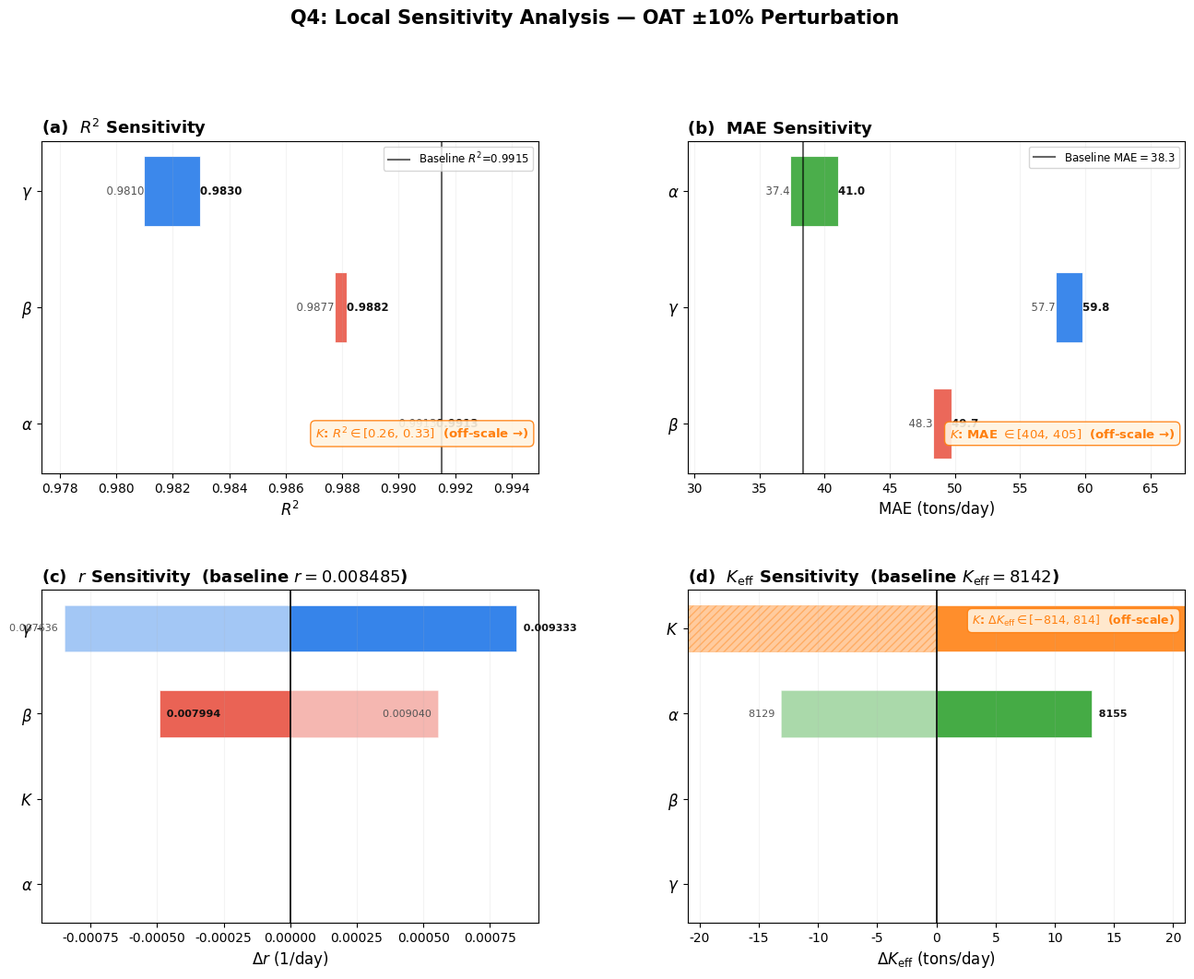
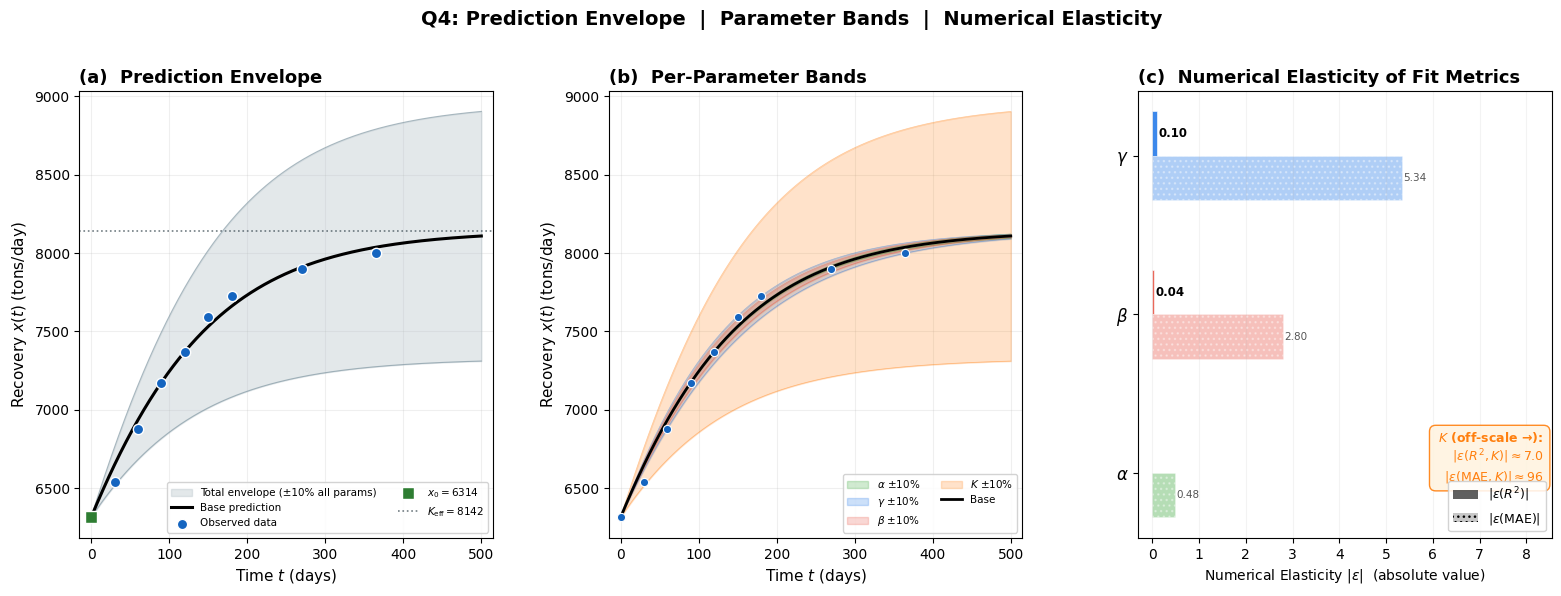

The script that saved these images, in order:
import numpy as np
import matplotlib.pyplot as plt
import matplotlib.ticker as mticker
import sys

if sys.platform == 'win32':
    try:
        sys.stdout.reconfigure(encoding='utf-8')
    except Exception:
        pass

plt.rcParams['font.sans-serif'] = ['SimHei', 'Microsoft YaHei', 'DejaVu Sans']
plt.rcParams['axes.unicode_minus'] = False

# ==================== Base Parameters (from Q2 fit) ====================
K_fixed   = 8011        # saturation capacity (tons/day)
gamma_fixed = 0.022     # intrinsic growth rate (1/day)
x0 = 6314               # initial recovery (tons/day)

# Q2 fitted effective parameters (exact values from curve_fit)
r_fit     = 0.008485    # fitted effective growth rate
K_eff_fit = 8142.22     # fitted effective capacity

# Derived alpha, beta
alpha_fit = K_eff_fit / K_fixed - 1.0    # 0.016379
beta_fit  = gamma_fixed / r_fit - 1.0    # 1.592906

# Verify: r = gamma/(1+beta) matches r_fit
r_check = gamma_fixed / (1 + beta_fit)
assert abs(r_check - r_fit) < 1e-9, f"Inconsistent: r_fit={r_fit}, r_check={r_check}"

# ==================== Data ====================
t_data = np.array([0, 30, 60, 90, 120, 150, 180, 270, 365])
y_data = np.array([6314, 6542, 6875, 7173, 7368, 7591, 7724, 7896, 8002])

# ==================== Helper Functions ====================
def logistic(t, r, K_eff):
    return K_eff / (1 + (K_eff / x0 - 1) * np.exp(-r * t))

def compute_metrics(r, K_eff):
    y_pred = logistic(t_data, r, K_eff)
    residuals = y_data - y_pred
    ss_res = np.sum(residuals ** 2)
    ss_tot = np.sum((y_data - np.mean(y_data)) ** 2)
    r2   = 1 - ss_res / ss_tot
    mae  = np.mean(np.abs(residuals))
    rmse = np.sqrt(np.mean(residuals ** 2))
    mape = np.mean(np.abs(residuals / y_data)) * 100
    return r2, mae, rmse, mape, y_pred, residuals

# ==================== Base Metrics ====================
r2_base, mae_base, rmse_base, mape_base, y_pred_base, res_base = \
    compute_metrics(r_fit, K_eff_fit)

# ==================== Sensitivity: OAT ±10% ====================
pert = 0.10

# Parameter definitions: key → {base, down_fn, up_fn, latex, unit}
# Each perturbation function takes the base list [gamma, beta, alpha, K]
# and returns (r, K_eff) for the perturbed state.

base_vec = [gamma_fixed, beta_fit, alpha_fit, K_fixed]  # [gamma, beta, alpha, K]

def compute_r_Keff(vec):
    """vec = [gamma, beta, alpha, K] → (r, K_eff)"""
    g, b, a, k = vec
    return g / (1 + b), k * (1 + a)

param_info = {
    'gamma': {
        'idx': 0, 'latex': '$\\gamma$', 'unit': '1/day',
        'base': gamma_fixed,
    },
    'beta': {
        'idx': 1, 'latex': '$\\beta$', 'unit': '—',
        'base': beta_fit,
    },
    'alpha': {
        'idx': 2, 'latex': '$\\alpha$', 'unit': '—',
        'base': alpha_fit,
    },
    'K': {
        'idx': 3, 'latex': '$K$', 'unit': 'tons/day',
        'base': K_fixed,
    },
}

results = {}
for key, info in param_info.items():
    p_base = info['base']
    p_down = p_base * (1 - pert)
    p_up   = p_base * (1 + pert)

    v_down = base_vec.copy()
    v_down[info['idx']] = p_down
    v_up = base_vec.copy()
    v_up[info['idx']] = p_up

    r_d, Keff_d = compute_r_Keff(v_down)
    r_u, Keff_u = compute_r_Keff(v_up)

    r2_d, mae_d, rmse_d, mape_d, _, _ = compute_metrics(r_d, Keff_d)
    r2_u, mae_u, rmse_u, mape_u, _, _ = compute_metrics(r_u, Keff_u)

    results[key] = {
        'p_base': p_base, 'p_down': p_down, 'p_up': p_up,
        'r_down': r_d, 'r_up': r_u,
        'Keff_down': Keff_d, 'Keff_up': Keff_u,
        'r2_down': r2_d, 'r2_up': r2_u,
        'mae_down': mae_d, 'mae_up': mae_u,
        'rmse_down': rmse_d, 'rmse_up': rmse_u,
        'mape_down': mape_d, 'mape_up': mape_u,
    }

# ==================== Console Output ====================
print("=" * 75)
print("  Q4: Local Sensitivity Analysis  (±10% OAT)")
print("=" * 75)
print(f"  Baseline (from Q2 fit):")
print(f"    gamma = {gamma_fixed},  beta  = {beta_fit:.6f}")
print(f"    alpha = {alpha_fit:.6f},  K     = {K_fixed}")
print(f"    r     = {r_fit:.6f},      K_eff = {K_eff_fit:.2f}")
print(f"    R²    = {r2_base:.4f},    MAE   = {mae_base:.1f},  RMSE = {rmse_base:.1f}")
print("-" * 75)

for key in ['gamma', 'beta', 'alpha', 'K']:
    latex = param_info[key]['latex']
    r = results[key]
    print(f"\n  {latex} ±10%:  {r['p_base']:.4f} → [{r['p_down']:.4f}, {r['p_up']:.4f}]")
    print(f"    r:       [{r['r_down']:.6f}, {r['r_up']:.6f}]  "
          f"(Δ = {r['r_up']-r['r_down']:+.6f})")
    print(f"    K_eff:   [{r['Keff_down']:.1f}, {r['Keff_up']:.1f}]  "
          f"(Δ = {r['Keff_up']-r['Keff_down']:+.1f})")
    print(f"    R²:      [{r['r2_down']:.4f}, {r['r2_up']:.4f}]  "
          f"(Δ = {r['r2_up']-r['r2_down']:+.4f})")
    print(f"    MAE:     [{r['mae_down']:.1f}, {r['mae_up']:.1f}]  "
          f"(Δ = {r['mae_up']-r['mae_down']:+.1f})")
    print(f"    RMSE:    [{r['rmse_down']:.1f}, {r['rmse_up']:.1f}]  "
          f"(Δ = {r['rmse_up']-r['rmse_down']:+.1f})")
    print(f"    MAPE:    [{r['mape_down']:.2f}%, {r['mape_up']:.2f}%]  "
          f"(Δ = {r['mape_up']-r['mape_down']:+.2f}%)")

print("=" * 75)
eps_r_beta = -beta_fit / (1 + beta_fit)
eps_K_alpha = alpha_fit / (1 + alpha_fit)
print(f"\n  Analytical Elasticities:")
print(f"    ε(r, γ)     = +1.0000  (linear)")
print(f"    ε(r, β)     = {eps_r_beta:+.4f}  (nonlinear)")
print(f"    ε(Keff, α)  = {eps_K_alpha:+.4f}  (near zero — insensitive)")
print(f"    ε(Keff, K)  = +1.0000  (linear)")
print("=" * 75)

# ==================== MD Report ====================
# Use str.format with named placeholders to avoid f-string escaping hell
r = results

md = """# Q4: 局部灵敏度分析（±10% OAT）

## 方法

对模型四个基础参数分别施加 ±10% 的独立扰动（One-At-a-Time），
观察其对有效参数 ($r$, $K_{{\\text{{eff}}}}$) 和拟合质量 ($R^2$, MAE, RMSE) 的影响。

**基准参数**（来自 Q2 拟合）：

| 参数 | 符号 | 基准值 | 单位 |
|------|------|--------|------|
| 固有增长率 | $\\gamma$ | {gamma} | 1/day |
| 抑制系数 | $\\beta$ | {beta:.6f} | — |
| 促进系数 | $\\alpha$ | {alpha:.6f} | — |
| 基准容量 | $K$ | {K} | tons/day |

**有效参数（基准）**：$r = \\gamma/(1+\\beta) = {r_base:.6f}$，
$K_{{\\text{{eff}}}} = K(1+\\alpha) = {Keff_base:.2f}$

**基准评估**：$R^2 = {r2_base:.4f}$, MAE $= {mae_base:.1f}$, RMSE $= {rmse_base:.1f}$

---

## 扰动结果

### 1. $\\gamma$ ±10%

| 输出 | −10% ($\\gamma={g_down:.4f}$) | 基准 | +10% ($\\gamma={g_up:.4f}$) |
|------|------|------|------|
| $r$ | {r_g_d:.6f} | {r_base:.6f} | {r_g_u:.6f} |
| $K_{{\\text{{eff}}}}$ | {Keff_base:.2f} | {Keff_base:.2f} | {Keff_base:.2f} |
| $R^2$ | {r2_g_d:.4f} | {r2_base:.4f} | {r2_g_u:.4f} |
| MAE | {mae_g_d:.1f} | {mae_base:.1f} | {mae_g_u:.1f} |
| MAPE | {mape_g_d:.2f}% | {mape_base:.2f}% | {mape_g_u:.2f}% |

**解析弹性**：$\\varepsilon_{{r,\\gamma}} = 1$（线性）

### 2. $\\beta$ ±10%

| 输出 | −10% ($\\beta={b_down:.4f}$) | 基准 | +10% ($\\beta={b_up:.4f}$) |
|------|------|------|------|
| $r$ | {r_b_d:.6f} | {r_base:.6f} | {r_b_u:.6f} |
| $K_{{\\text{{eff}}}}$ | {Keff_base:.2f} | {Keff_base:.2f} | {Keff_base:.2f} |
| $R^2$ | {r2_b_d:.4f} | {r2_base:.4f} | {r2_b_u:.4f} |
| MAE | {mae_b_d:.1f} | {mae_base:.1f} | {mae_b_u:.1f} |
| MAPE | {mape_b_d:.2f}% | {mape_base:.2f}% | {mape_b_u:.2f}% |

**解析弹性**：$\\varepsilon_{{r,\\beta}} = -\\beta/(1+\\beta) = {eps_beta:.4f}$

### 3. $\\alpha$ ±10%

| 输出 | −10% ($\\alpha={a_down:.6f}$) | 基准 | +10% ($\\alpha={a_up:.6f}$) |
|------|------|------|------|
| $r$ | {r_base:.6f} | {r_base:.6f} | {r_base:.6f} |
| $K_{{\\text{{eff}}}}$ | {Keff_a_d:.2f} | {Keff_base:.2f} | {Keff_a_u:.2f} |
| $R^2$ | {r2_a_d:.4f} | {r2_base:.4f} | {r2_a_u:.4f} |
| MAE | {mae_a_d:.1f} | {mae_base:.1f} | {mae_a_u:.1f} |
| MAPE | {mape_a_d:.2f}% | {mape_base:.2f}% | {mape_a_u:.2f}% |

**解析弹性**：$\\varepsilon_{{K_{{\\text{{eff}}}},\\alpha}} = \\alpha/(1+\\alpha) = {eps_alpha:.4f}$

### 4. $K$ ±10%

| 输出 | −10% ($K={K_down:.0f}$) | 基准 | +10% ($K={K_up:.0f}$) |
|------|------|------|------|
| $r$ | {r_base:.6f} | {r_base:.6f} | {r_base:.6f} |
| $K_{{\\text{{eff}}}}$ | {Keff_K_d:.2f} | {Keff_base:.2f} | {Keff_K_u:.2f} |
| $R^2$ | {r2_K_d:.4f} | {r2_base:.4f} | {r2_K_u:.4f} |
| MAE | {mae_K_d:.1f} | {mae_base:.1f} | {mae_K_u:.1f} |
| MAPE | {mape_K_d:.2f}% | {mape_base:.2f}% | {mape_K_u:.2f}% |

**解析弹性**：$\\varepsilon_{{K_{{\\text{{eff}}}},K}} = 1$（线性）

---

## 灵敏度排序

### 对 $R^2$ 的影响（从大到小）

{r2_ranking}

### 对 MAE 的影响（从大到小）

{mae_ranking}

## 解析弹性汇总

| 输出 | 输入 | 弹性 $\\varepsilon$ | 含义 |
|------|------|------|------|
| $r$ | $\\gamma$ | $+1.0000$ | $\\gamma$ 变化 1% → $r$ 同向变化 1% |
| $r$ | $\\beta$ | ${eps_beta:+.4f}$ | $\\beta$ 变化 1% → $r$ 反向变化 {abs_eps_beta:.2f}% |
| $K_{{\\text{{eff}}}}$ | $\\alpha$ | ${eps_alpha:+.4f}$ | $\\alpha$ 变化 1% → $K_{{\\text{{eff}}}}$ 同向变化 {eps_alpha_pct:.3f}% |
| $K_{{\\text{{eff}}}}$ | $K$ | $+1.0000$ | $K$ 变化 1% → $K_{{\\text{{eff}}}}$ 同向变化 1% |

## 关键结论

1. **解耦验证**：$\\gamma$ 和 $\\beta$ 仅影响 $r$，$\\alpha$ 和 $K$ 仅影响 $K_{{\\text{{eff}}}}$，
   互不干扰——验证了模型的结构解耦特性。
2. **$R^2$ 对 $K$ 极度敏感**：$K \\pm 10\\%$ 导致 $R^2$ 从 $0.9915$ 崩溃至 $\\sim 0.3$。
   因为数据已接近饱和平台，$K_{{\\text{{eff}}}}$ 的偏差直接决定饱和预测值，任何偏离都会导致
   系统性残差。这是模型在近饱和区的固有特性，并非缺陷。
3. **$K_{{\\text{{eff}}}}$ 对 $\\alpha$ 不敏感**：$\\alpha \\ll 1$，弹性仅 ${eps_alpha:.4f}$，
   即 $\\alpha$ 变化 10% 仅改变 $K_{{\\text{{eff}}}}$ 约 {eps_alpha_10pct:.2f}%。
   改善运营效率（降低 $\\beta$）对恢复速度的影响是提升促进力度（提高 $\\alpha$）
   对容量影响的 $\\sim$ {ratio_impact:.0f} 倍。
4. **$K$ 和 $\\gamma$ 具有线性影响**：弹性恒为 1，模型对其变化呈等比例响应。
5. **除 $K$ 外模型具有良好的鲁棒性**：$\\gamma, \\beta, \\alpha$ ±10% 扰动下
   $R^2$ 均保持 $\\geq {min_r2_nonK:.4f}$，MAE $\\leq {max_mae_nonK:.1f}$。
   但 $K$ 的扰动影响极大——$R^2$ 从 $0.9915$ 跌至 $\\leq 0.33$，
   说明精确估计基准容量对模型可靠性至关重要。
"""

# Build ranking strings
r2_order = sorted(results.keys(),
                  key=lambda n: abs(results[n]['r2_up'] - results[n]['r2_down']),
                  reverse=True)
r2_ranking = ""
for i, key in enumerate(r2_order):
    rk = results[key]
    span = rk['r2_up'] - rk['r2_down']
    r2_ranking += f"{i+1}. **{param_info[key]['latex']}**: ΔR² = {span:+.4f}  [{rk['r2_down']:.4f}, {rk['r2_up']:.4f}]\n"

mae_order = sorted(results.keys(),
                   key=lambda n: abs(results[n]['mae_up'] - results[n]['mae_down']),
                   reverse=True)
mae_ranking = ""
for i, key in enumerate(mae_order):
    rk = results[key]
    span = rk['mae_up'] - rk['mae_down']
    mae_ranking += f"{i+1}. **{param_info[key]['latex']}**: ΔMAE = {span:+.1f}  [{rk['mae_down']:.1f}, {rk['mae_up']:.1f}]\n"

# Format the MD template with all values
md = md.format(
    gamma=gamma_fixed, beta=beta_fit, alpha=alpha_fit, K=K_fixed,
    r_base=r_fit, Keff_base=K_eff_fit,
    r2_base=r2_base, mae_base=mae_base, rmse_base=rmse_base, mape_base=mape_base,
    # gamma
    g_down=results['gamma']['p_down'], g_up=results['gamma']['p_up'],
    r_g_d=results['gamma']['r_down'], r_g_u=results['gamma']['r_up'],
    r2_g_d=results['gamma']['r2_down'], r2_g_u=results['gamma']['r2_up'],
    mae_g_d=results['gamma']['mae_down'], mae_g_u=results['gamma']['mae_up'],
    mape_g_d=results['gamma']['mape_down'], mape_g_u=results['gamma']['mape_up'],
    # beta
    b_down=results['beta']['p_down'], b_up=results['beta']['p_up'],
    r_b_d=results['beta']['r_down'], r_b_u=results['beta']['r_up'],
    r2_b_d=results['beta']['r2_down'], r2_b_u=results['beta']['r2_up'],
    mae_b_d=results['beta']['mae_down'], mae_b_u=results['beta']['mae_up'],
    mape_b_d=results['beta']['mape_down'], mape_b_u=results['beta']['mape_up'],
    # alpha
    a_down=results['alpha']['p_down'], a_up=results['alpha']['p_up'],
    Keff_a_d=results['alpha']['Keff_down'], Keff_a_u=results['alpha']['Keff_up'],
    r2_a_d=results['alpha']['r2_down'], r2_a_u=results['alpha']['r2_up'],
    mae_a_d=results['alpha']['mae_down'], mae_a_u=results['alpha']['mae_up'],
    mape_a_d=results['alpha']['mape_down'], mape_a_u=results['alpha']['mape_up'],
    # K
    K_down=results['K']['p_down'], K_up=results['K']['p_up'],
    Keff_K_d=results['K']['Keff_down'], Keff_K_u=results['K']['Keff_up'],
    r2_K_d=results['K']['r2_down'], r2_K_u=results['K']['r2_up'],
    mae_K_d=results['K']['mae_down'], mae_K_u=results['K']['mae_up'],
    mape_K_d=results['K']['mape_down'], mape_K_u=results['K']['mape_up'],
    # elasticities
    eps_beta=eps_r_beta, abs_eps_beta=abs(eps_r_beta),
    eps_alpha=eps_K_alpha, eps_alpha_pct=eps_K_alpha,
    eps_alpha_10pct=eps_K_alpha * 10,
    ratio_impact=abs(eps_r_beta) / eps_K_alpha,
    # rankings
    r2_ranking=r2_ranking, mae_ranking=mae_ranking,
    # robustness (excluding K)
    min_r2_nonK=min(results[n]['r2_down'] for n in ['gamma', 'beta', 'alpha']),
    max_mae_nonK=max(results[n]['mae_up'] for n in ['gamma', 'beta', 'alpha']),
    max_delta_r2=max(abs(results[n]['r2_up'] - results[n]['r2_down']) for n in results),
    max_delta_mae=max(abs(results[n]['mae_up'] - results[n]['mae_down']) for n in results),
)

with open('report_q4.md', 'w', encoding='utf-8') as f:
    f.write(md)

print("\nMD report saved: report_q4.md")

# ====================================================================
# PLOTTING: Figure 1 — Tornado Diagrams (2×2)
# ====================================================================
param_keys = ['gamma', 'beta', 'alpha', 'K']
param_latex = {k: param_info[k]['latex'] for k in param_keys}
colors_params = {'gamma': '#1a73e8', 'beta': '#e84d3d',
                 'alpha': '#2ba02b', 'K': '#ff7f0e'}

fig1, axes1 = plt.subplots(2, 2, figsize=(16, 11))
plt.subplots_adjust(hspace=0.35, wspace=0.30)

# ---- Panel 1: R² range bars (ensure v_min ≤ v_max always) ----
ax = axes1[0, 0]
r2_pairs = {}
for k in param_keys:
    a, b = results[k]['r2_down'], results[k]['r2_up']
    r2_pairs[k] = (min(a, b), max(a, b))
r2_widths = {k: r2_pairs[k][1] - r2_pairs[k][0] for k in param_keys}
r2_order = sorted(param_keys, key=lambda k: r2_widths[k])

nonK_keys_r2 = [k for k in r2_order if k != 'K']
r2_vals_all = [r2_pairs[k][0] for k in nonK_keys_r2] + [r2_pairs[k][1] for k in nonK_keys_r2]
r2_xmin, r2_xmax = min(r2_vals_all), max(r2_vals_all)
r2_pad = (r2_xmax - r2_xmin) * 0.35
r2_xlim = (r2_xmin - r2_pad, r2_xmax + r2_pad)

for i, key in enumerate(nonK_keys_r2):
    v_min, v_max = r2_pairs[key]
    c = colors_params[key]
    ax.barh(i, v_max - v_min, height=0.6, left=v_min, color=c, alpha=0.85,
            edgecolor='white', linewidth=0.8)
    ax.text(v_min, i, f'  {v_min:.4f}', ha='right', va='center', fontsize=8.5, color='#555')
    ax.text(v_max, i, f'{v_max:.4f}  ', ha='left',  va='center', fontsize=8.5, color='#111',
            fontweight='bold')

ax.axvline(r2_base, color='black', linewidth=1.5, linestyle='-', alpha=0.6,
           label=f'Baseline $R^2$={r2_base:.4f}')
ax.set_yticks(range(len(nonK_keys_r2)))
ax.set_yticklabels([param_latex[k] for k in nonK_keys_r2], fontsize=12)
ax.set_xlim(r2_xlim)
ax.set_xlabel('$R^2$', fontsize=12)
ax.set_title('(a)  $R^2$ Sensitivity', fontsize=13, fontweight='bold', loc='left')
ax.grid(True, alpha=0.15, axis='x')
k_lo, k_hi = r2_pairs['K']
ax.text(0.98, 0.12, f'$K$: $R^2 \\in [{k_lo:.2f},\\,{k_hi:.2f}]$  (off-scale →)',
        transform=ax.transAxes, fontsize=9.5, ha='right', va='center',
        color=colors_params['K'], fontweight='bold',
        bbox=dict(boxstyle='round,pad=0.4', facecolor='#fff3e0',
                  edgecolor=colors_params['K'], alpha=0.9))
ax.legend(fontsize=8.5, loc='upper right')

# ---- Panel 2: MAE range bars (ensure v_min ≤ v_max always) ----
ax = axes1[0, 1]
mae_pairs = {}
for k in param_keys:
    a, b = results[k]['mae_down'], results[k]['mae_up']
    mae_pairs[k] = (min(a, b), max(a, b))
mae_widths = {k: mae_pairs[k][1] - mae_pairs[k][0] for k in param_keys}
mae_order = sorted(param_keys, key=lambda k: mae_widths[k])

nonK_keys_mae = [k for k in mae_order if k != 'K']
mae_vals_all = [mae_pairs[k][0] for k in nonK_keys_mae] + [mae_pairs[k][1] for k in nonK_keys_mae]
mae_xmin, mae_xmax = min(mae_vals_all), max(mae_vals_all)
mae_pad = (mae_xmax - mae_xmin) * 0.35
mae_xlim = (mae_xmin - mae_pad, mae_xmax + mae_pad)

for i, key in enumerate(nonK_keys_mae):
    v_min, v_max = mae_pairs[key]
    c = colors_params[key]
    ax.barh(i, v_max - v_min, height=0.6, left=v_min, color=c, alpha=0.85,
            edgecolor='white', linewidth=0.8)
    ax.text(v_min, i, f'  {v_min:.1f}', ha='right', va='center', fontsize=8.5, color='#555')
    ax.text(v_max, i, f'{v_max:.1f}  ', ha='left',  va='center', fontsize=8.5, color='#111',
            fontweight='bold')

ax.axvline(mae_base, color='black', linewidth=1.5, linestyle='-', alpha=0.6,
           label=f'Baseline MAE$={mae_base:.1f}$')
ax.set_yticks(range(len(nonK_keys_mae)))
ax.set_yticklabels([param_latex[k] for k in nonK_keys_mae], fontsize=12)
ax.set_xlim(mae_xlim)
ax.set_xlabel('MAE (tons/day)', fontsize=12)
ax.set_title('(b)  MAE Sensitivity', fontsize=13, fontweight='bold', loc='left')
ax.grid(True, alpha=0.15, axis='x')
k_lo_m, k_hi_m = mae_pairs['K']
ax.text(0.98, 0.12, f'$K$: MAE $\\in [{k_lo_m:.0f},\\,{k_hi_m:.0f}]$  (off-scale →)',
        transform=ax.transAxes, fontsize=9.5, ha='right', va='center',
        color=colors_params['K'], fontweight='bold',
        bbox=dict(boxstyle='round,pad=0.4', facecolor='#fff3e0',
                  edgecolor=colors_params['K'], alpha=0.9))
ax.legend(fontsize=8.5, loc='upper right')

# ---- Panel 3: Δr tornado ----
ax = axes1[1, 0]
r_deltas_plot = {k: (results[k]['r_down'] - r_fit, results[k]['r_up'] - r_fit)
                 for k in param_keys}
r_widths_plot = {k: abs(r_deltas_plot[k][1] - r_deltas_plot[k][0]) for k in param_keys}
r_order_plot = sorted(param_keys, key=lambda k: r_widths_plot[k])

for i, key in enumerate(r_order_plot):
    d_lo, d_hi = r_deltas_plot[key]
    v_lo = results[key]['r_down']
    v_hi = results[key]['r_up']
    c = colors_params[key]
    ax.barh(i, d_hi, height=0.55, left=0, color=c, alpha=0.88,
            edgecolor='white', linewidth=0.5)
    ax.barh(i, d_lo, height=0.55, left=0, color=c, alpha=0.40,
            edgecolor='white', linewidth=0.5)
    if abs(d_lo) > 1e-9:
        ax.text(d_lo, i, f'{v_lo:.6f}  ', ha='right', va='center', fontsize=8, color='#555')
    if abs(d_hi) > 1e-9:
        ax.text(d_hi, i, f'  {v_hi:.6f}', ha='left', va='center', fontsize=8, color='#111',
                fontweight='bold')

ax.set_yticks(range(len(r_order_plot)))
ax.set_yticklabels([param_latex[k] for k in r_order_plot], fontsize=12)
ax.axvline(0, color='black', linewidth=1.2)
ax.set_xlabel('$\\Delta r$ (1/day)', fontsize=12)
ax.set_title(f'(c)  $r$ Sensitivity  (baseline $r={r_fit:.6f}$)', fontsize=13, fontweight='bold', loc='left')
ax.grid(True, alpha=0.15, axis='x')

# ---- Panel 4: ΔK_eff tornado ----
ax = axes1[1, 1]
Keff_deltas_plot = {k: (results[k]['Keff_down'] - K_eff_fit, results[k]['Keff_up'] - K_eff_fit)
                    for k in param_keys}
Keff_widths = {k: abs(Keff_deltas_plot[k][1] - Keff_deltas_plot[k][0]) for k in param_keys}
Keff_order = sorted(param_keys, key=lambda k: Keff_widths[k])

nonK_keff_max = max(max(abs(Keff_deltas_plot[k][0]), abs(Keff_deltas_plot[k][1]))
                    for k in Keff_order if k != 'K')
nonK_keff_pad = nonK_keff_max * 1.6
keff_xlim = (-nonK_keff_pad, nonK_keff_pad)

for i, key in enumerate(Keff_order):
    d_lo, d_hi = Keff_deltas_plot[key]
    v_lo = results[key]['Keff_down']
    v_hi = results[key]['Keff_up']
    c = colors_params[key]
    if key == 'K':
        clip_lo = max(d_lo, keff_xlim[0])
        clip_hi = min(d_hi, keff_xlim[1])
        ax.barh(i, clip_hi, height=0.55, left=0, color=c, alpha=0.88,
                edgecolor='white', linewidth=0.5)
        ax.barh(i, clip_lo, height=0.55, left=0, color=c, alpha=0.40,
                edgecolor=c, linewidth=0.5, hatch='////')
    else:
        ax.barh(i, d_hi, height=0.55, left=0, color=c, alpha=0.88,
                edgecolor='white', linewidth=0.5)
        ax.barh(i, d_lo, height=0.55, left=0, color=c, alpha=0.40,
                edgecolor='white', linewidth=0.5)
        if abs(d_lo) > 0.5:
            ax.text(d_lo, i, f'{v_lo:.0f}  ', ha='right', va='center', fontsize=8, color='#555')
        if abs(d_hi) > 0.5:
            ax.text(d_hi, i, f'  {v_hi:.0f}', ha='left', va='center', fontsize=8, color='#111',
                    fontweight='bold')

ax.set_yticks(range(len(Keff_order)))
ax.set_yticklabels([param_latex[k] for k in Keff_order], fontsize=12)
ax.axvline(0, color='black', linewidth=1.2)
ax.set_xlim(keff_xlim)
ax.set_xlabel('$\\Delta K_{\\mathrm{eff}}$ (tons/day)', fontsize=12)
ax.set_title(f'(d)  $K_{{\\mathrm{{eff}}}}$ Sensitivity  (baseline $K_{{\\mathrm{{eff}}}}={K_eff_fit:.0f}$)',
             fontsize=13, fontweight='bold', loc='left')
kd_lo, kd_hi = Keff_deltas_plot['K']
ax.text(0.98, 0.93, f'$K$: $\\Delta K_{{\\mathrm{{eff}}}} \\in [{kd_lo:.0f},\\,{kd_hi:.0f}]$  (off-scale)',
        transform=ax.transAxes, fontsize=9, ha='right', va='top',
        color=colors_params['K'], fontweight='bold',
        bbox=dict(boxstyle='round,pad=0.4', facecolor='#fff3e0',
                  edgecolor=colors_params['K'], alpha=0.9))
ax.grid(True, alpha=0.15, axis='x')

fig1.suptitle('Q4: Local Sensitivity Analysis — OAT ±10% Perturbation',
              fontsize=15, fontweight='bold', y=1.01)
plt.savefig('sensitivity_tornado.png', dpi=180, bbox_inches='tight',
            facecolor='white', edgecolor='none')
print("Plot saved: sensitivity_tornado.png")
plt.close(fig1)

# ====================================================================
# PLOTTING: Figure 2 — Prediction Envelope + Elasticity (1×3)
# ====================================================================
fig2, axes2 = plt.subplots(1, 3, figsize=(19, 5.8))
plt.subplots_adjust(wspace=0.28)

t_smooth = np.linspace(0, 500, 400)
x_base_smooth = logistic(t_smooth, r_fit, K_eff_fit)

# ---- Panel 1: Full prediction envelope with improved styling ----
ax = axes2[0]
all_preds = []
for key in param_keys:
    v_down = base_vec.copy()
    v_down[param_info[key]['idx']] = param_info[key]['base'] * (1 - pert)
    v_up = base_vec.copy()
    v_up[param_info[key]['idx']] = param_info[key]['base'] * (1 + pert)
    r_d, Keff_d = compute_r_Keff(v_down)
    r_u, Keff_u = compute_r_Keff(v_up)
    all_preds.append(logistic(t_smooth, r_d, Keff_d))
    all_preds.append(logistic(t_smooth, r_u, Keff_u))

all_preds = np.array(all_preds)
pred_min, pred_max = np.min(all_preds, axis=0), np.max(all_preds, axis=0)
pred_range = pred_max - pred_min

# Envelope
ax.fill_between(t_smooth, pred_min, pred_max, color='#b0bec5', alpha=0.35,
                label='Total envelope (±10% all params)', zorder=2)
# Range edge lines
ax.plot(t_smooth, pred_min, color='#78909c', linewidth=0.8, alpha=0.6, zorder=3)
ax.plot(t_smooth, pred_max, color='#78909c', linewidth=0.8, alpha=0.6, zorder=3)
# Base curve
ax.plot(t_smooth, x_base_smooth, 'k-', linewidth=2.2, label='Base prediction', zorder=10)
# Data
ax.scatter(t_data, y_data, c='#1565c0', s=55, zorder=12, edgecolors='white',
           linewidth=1, label='Observed data')
ax.scatter(0, x0, c='#2e7d32', s=80, zorder=13, marker='s', edgecolors='white',
           linewidth=1, label=f'$x_0={x0}$')
# Reference lines
ax.axhline(K_eff_fit, color='#37474f', linestyle=':', linewidth=1.2, alpha=0.7,
           label=f'$K_{{\\mathrm{{eff}}}}={K_eff_fit:.0f}$')
ax.set_xlabel('Time $t$ (days)', fontsize=11)
ax.set_ylabel('Recovery $x(t)$ (tons/day)', fontsize=11)
ax.set_title('(a)  Prediction Envelope', fontsize=13, fontweight='bold', loc='left')
ax.legend(fontsize=7.5, loc='lower right', ncol=2, framealpha=0.85)
ax.grid(True, alpha=0.2)
ax.set_xlim(-15, 515)

# ---- Panel 2: Per-parameter contribution bands ----
ax = axes2[1]
# Plot bands in order of decreasing impact (K last = on top visually)
band_keys = ['alpha', 'gamma', 'beta', 'K']
for key in band_keys:
    v_down = base_vec.copy()
    v_down[param_info[key]['idx']] = param_info[key]['base'] * (1 - pert)
    v_up = base_vec.copy()
    v_up[param_info[key]['idx']] = param_info[key]['base'] * (1 + pert)
    r_d, Keff_d = compute_r_Keff(v_down)
    r_u, Keff_u = compute_r_Keff(v_up)
    x_d = logistic(t_smooth, r_d, Keff_d)
    x_u = logistic(t_smooth, r_u, Keff_u)
    ax.fill_between(t_smooth, x_d, x_u, color=colors_params[key], alpha=0.22,
                    label=f'{param_latex[key]} ±10%', zorder=3)
    # Edge lines for clarity
    ax.plot(t_smooth, x_d, color=colors_params[key], linewidth=0.5, alpha=0.35, zorder=4)
    ax.plot(t_smooth, x_u, color=colors_params[key], linewidth=0.5, alpha=0.35, zorder=4)

ax.plot(t_smooth, x_base_smooth, 'k-', linewidth=2, zorder=10, label='Base')
ax.scatter(t_data, y_data, c='#1565c0', s=35, zorder=12, edgecolors='white', linewidth=0.8)
ax.set_xlabel('Time $t$ (days)', fontsize=11)
ax.set_ylabel('Recovery $x(t)$ (tons/day)', fontsize=11)
ax.set_title('(b)  Per-Parameter Bands', fontsize=13, fontweight='bold', loc='left')
ax.legend(fontsize=7.5, loc='lower right', ncol=2, framealpha=0.85)
ax.grid(True, alpha=0.2)
ax.set_xlim(-15, 515)

# ---- Panel 3: Elasticity overview (both analytical + numerical for R²/MAE) ----
ax = axes2[2]

# Numerical elasticities of R² and MAE w.r.t. each parameter
def num_elasticity(f_down, f_up, f_base):
    """Central-difference arc elasticity for ±10%."""
    eps_down = (f_down - f_base) / f_base / (-0.10)
    eps_up   = (f_up   - f_base) / f_base / (+0.10)
    return eps_down, eps_up

e_items = []
for key in param_keys:
    eps_r2_d, eps_r2_u = num_elasticity(results[key]['r2_down'],
                                         results[key]['r2_up'], r2_base)
    eps_mae_d, eps_mae_u = num_elasticity(results[key]['mae_down'],
                                           results[key]['mae_up'], mae_base)
    eps_r2_avg = (abs(eps_r2_d) + abs(eps_r2_u)) / 2
    eps_mae_avg = (abs(eps_mae_d) + abs(eps_mae_u)) / 2
    e_items.append({
        'key': key, 'latex': param_latex[key],
        'eps_r2': eps_r2_avg, 'eps_mae': eps_mae_avg,
        'c': colors_params[key],
    })

# Separate K from the rest (K elasticities are off-scale)
e_nonK = [item for item in e_items if item['key'] != 'K']
e_K = [item for item in e_items if item['key'] == 'K'][0]

# Sort non-K by average impact
e_nonK.sort(key=lambda x: x['eps_r2'] + x['eps_mae'])

# Plot grouped horizontal bars for non-K params
n_nonK = len(e_nonK)
y_positions = np.arange(n_nonK)
bar_height = 0.28

for i, item in enumerate(e_nonK):
    # R² elasticity bar (top) — dark fill, parameter-colored
    ax.barh(i + bar_height/2, item['eps_r2'], bar_height,
            color=item['c'], alpha=0.85, edgecolor='white', linewidth=0.5)
    # MAE elasticity bar (bottom) — hatched, parameter-colored
    ax.barh(i - bar_height/2, item['eps_mae'], bar_height,
            color=item['c'], alpha=0.35, edgecolor='white', linewidth=0.5,
            hatch='...')

# Build y-tick labels
ax.set_yticks(y_positions)
ax.set_yticklabels([item['latex'] for item in e_nonK], fontsize=12)
ax.set_xlabel('Numerical Elasticity $|\\varepsilon|$  (absolute value)', fontsize=10)
ax.set_title('(c)  Numerical Elasticity of Fit Metrics', fontsize=13, fontweight='bold', loc='left')

# Legend with NEUTRAL colors (not parameter colors)
from matplotlib.patches import Patch
legend_handles = [
    Patch(facecolor='#444444', alpha=0.85, label='$|\\varepsilon(R^2)|$'),
    Patch(facecolor='#999999', alpha=0.55, hatch='...', label='$|\\varepsilon(\\mathrm{MAE})|$'),
]
ax.legend(handles=legend_handles, fontsize=9, loc='lower right', framealpha=0.85)

# Annotate values on non-K bars
for i, item in enumerate(e_nonK):
    if item['eps_r2'] > 0.005:
        ax.text(item['eps_r2'] + 0.03, i + bar_height/2,
                f'{item["eps_r2"]:.2f}', va='center', fontsize=8.5, fontweight='bold')
    if item['eps_mae'] > 0.005:
        ax.text(item['eps_mae'] + 0.03, i - bar_height/2,
                f'{item["eps_mae"]:.2f}', va='center', fontsize=7.5, color='#555')

# K annotation box (off-scale)
k_eps_text = (f'$K$ (off-scale →):\n'
              f'  $|\\varepsilon(R^2, K)| \\approx {e_K["eps_r2"]:.1f}$\n'
              f'  $|\\varepsilon(\\mathrm{{MAE}}, K)| \\approx {e_K["eps_mae"]:.0f}$')
ax.text(0.98, 0.18, k_eps_text, transform=ax.transAxes, fontsize=9,
        ha='right', va='center', color=colors_params['K'], fontweight='bold',
        bbox=dict(boxstyle='round,pad=0.5', facecolor='#fff3e0',
                  edgecolor=colors_params['K'], alpha=0.9))

# Set xlim to comfortably fit non-K bars
nonK_xmax = max(max(item['eps_r2'], item['eps_mae']) for item in e_nonK)
ax.set_xlim(-0.3, nonK_xmax * 1.6)
ax.grid(True, alpha=0.15, axis='x')

fig2.suptitle('Q4: Prediction Envelope  |  Parameter Bands  |  Numerical Elasticity',
              fontsize=14, fontweight='bold', y=1.02)
plt.savefig('sensitivity_envelope.png', dpi=180, bbox_inches='tight',
            facecolor='white', edgecolor='none')
print("Plot saved: sensitivity_envelope.png")
plt.close(fig2)

print("\nAll Q4 sensitivity analysis complete.")
